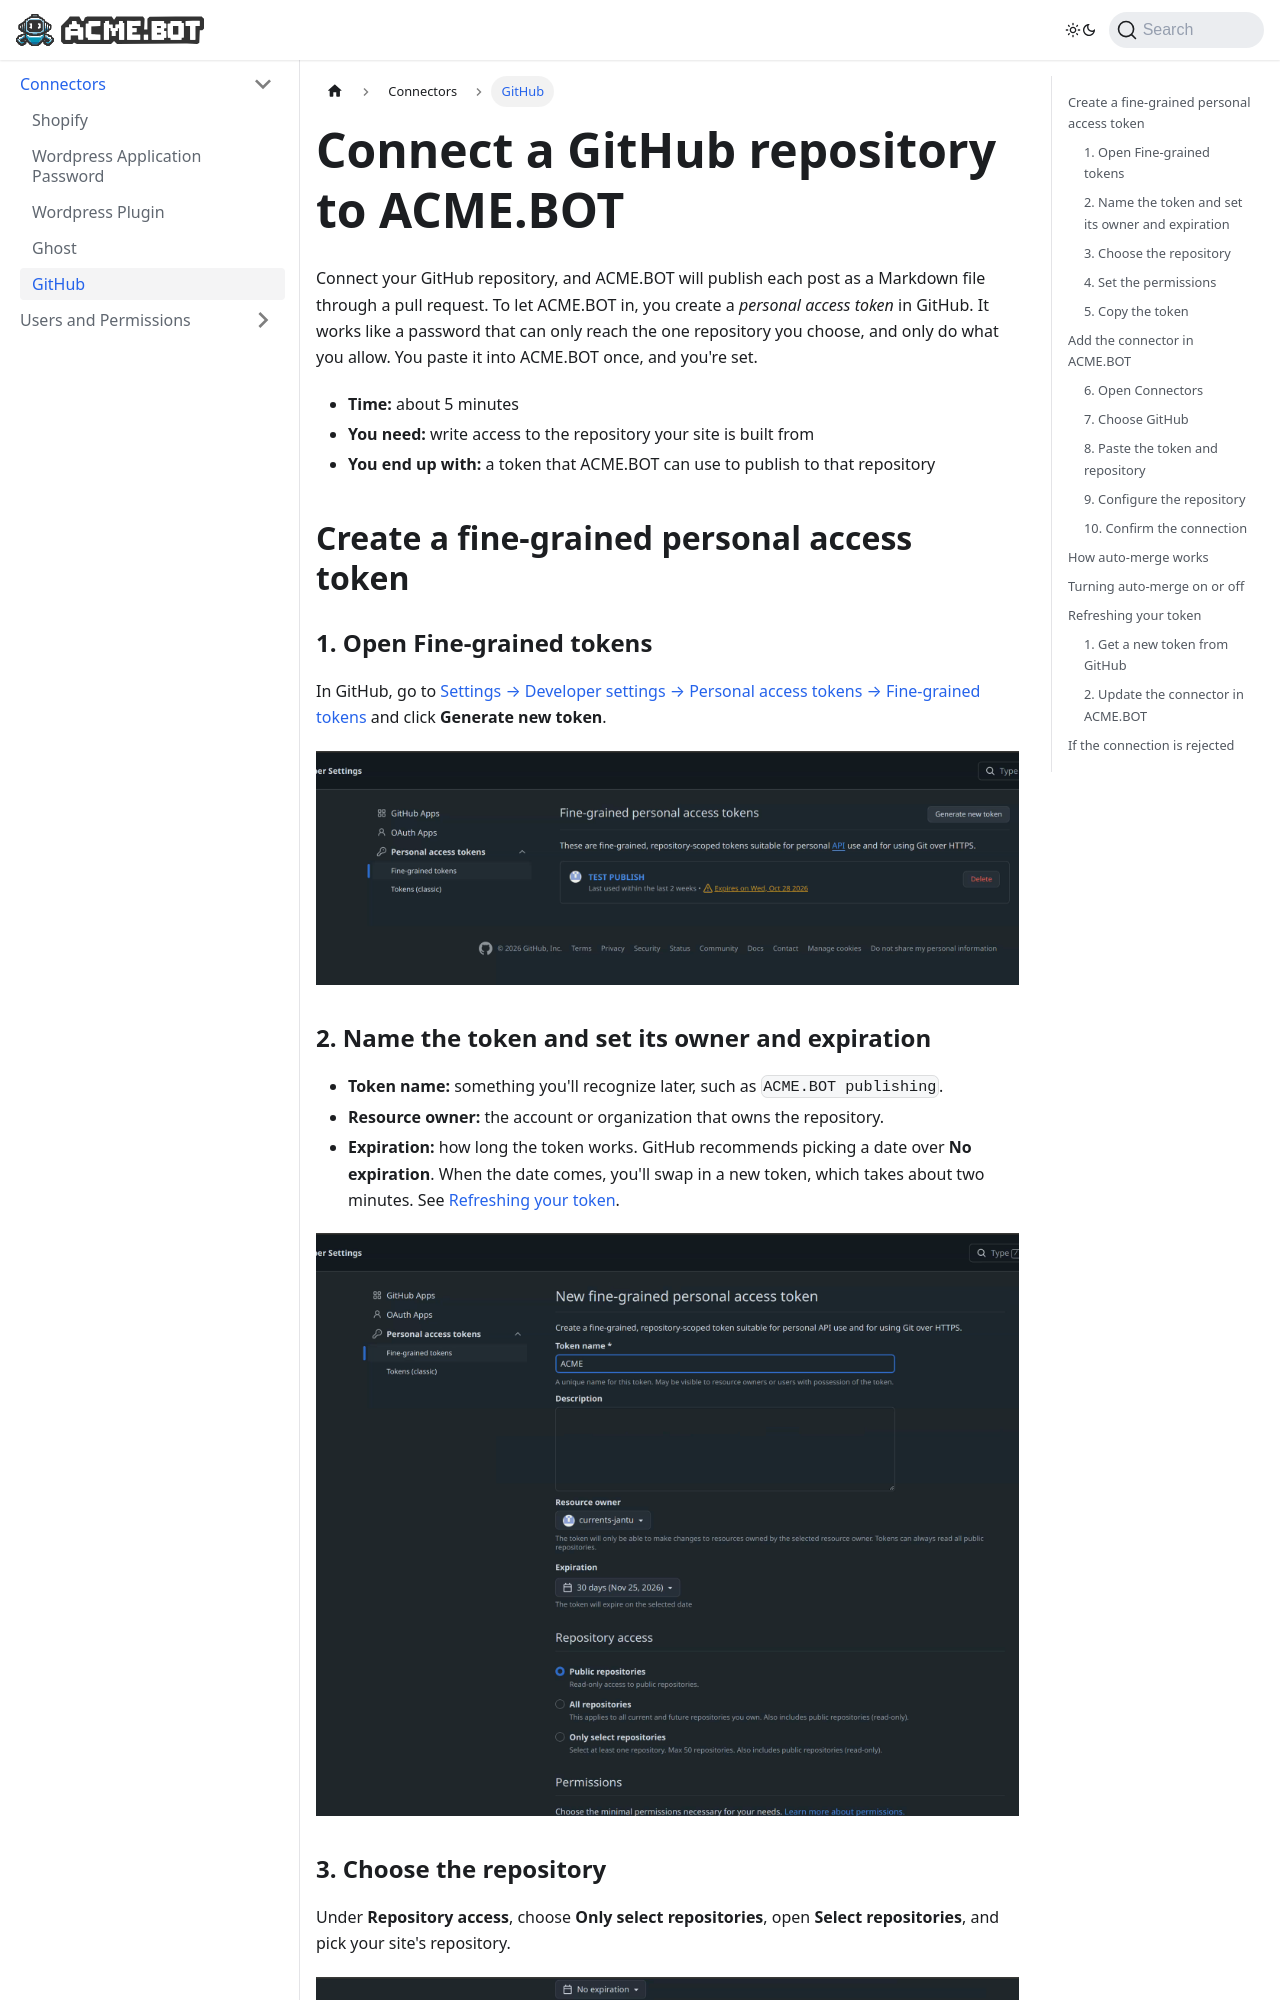

repository: currents-ai/help · page: connectors/github.html · generator: docusaurus

---
sidebar_position: 4
slug: /connectors/github
title: GitHub
---
# Connect a GitHub repository to ACME.BOT

Connect your GitHub repository, and ACME.BOT will publish each post as a Markdown file through a pull request. To let ACME.BOT in, you create a *personal access token* in GitHub. It works like a password that can only reach the one repository you choose, and only do what you allow. You paste it into ACME.BOT once, and you're set.

- **Time:** about 5 minutes
- **You need:** write access to the repository your site is built from
- **You end up with:** a token that ACME.BOT can use to publish to that repository

## Create a fine-grained personal access token

### 1. Open Fine-grained tokens

In GitHub, go to [Settings → Developer settings → Personal access tokens → Fine-grained tokens](https://github.com/settings/tokens?type=beta) and click **Generate new token**.

![Open Fine-grained tokens](/img/help/connectors/github/step-1.png)

### 2. Name the token and set its owner and expiration

- **Token name:** something you'll recognize later, such as `ACME.BOT publishing`.
- **Resource owner:** the account or organization that owns the repository.
- **Expiration:** how long the token works. GitHub recommends picking a date over **No expiration**. When the date comes, you'll swap in a new token, which takes about two minutes. See [Refreshing your token](#refreshing-your-token).

![Name the token and set its owner and expiration](/img/help/connectors/github/step-2.png)

### 3. Choose the repository

Under **Repository access**, choose **Only select repositories**, open **Select repositories**, and pick your site's repository.

![Choose the repository](/img/help/connectors/github/step-3.png)
